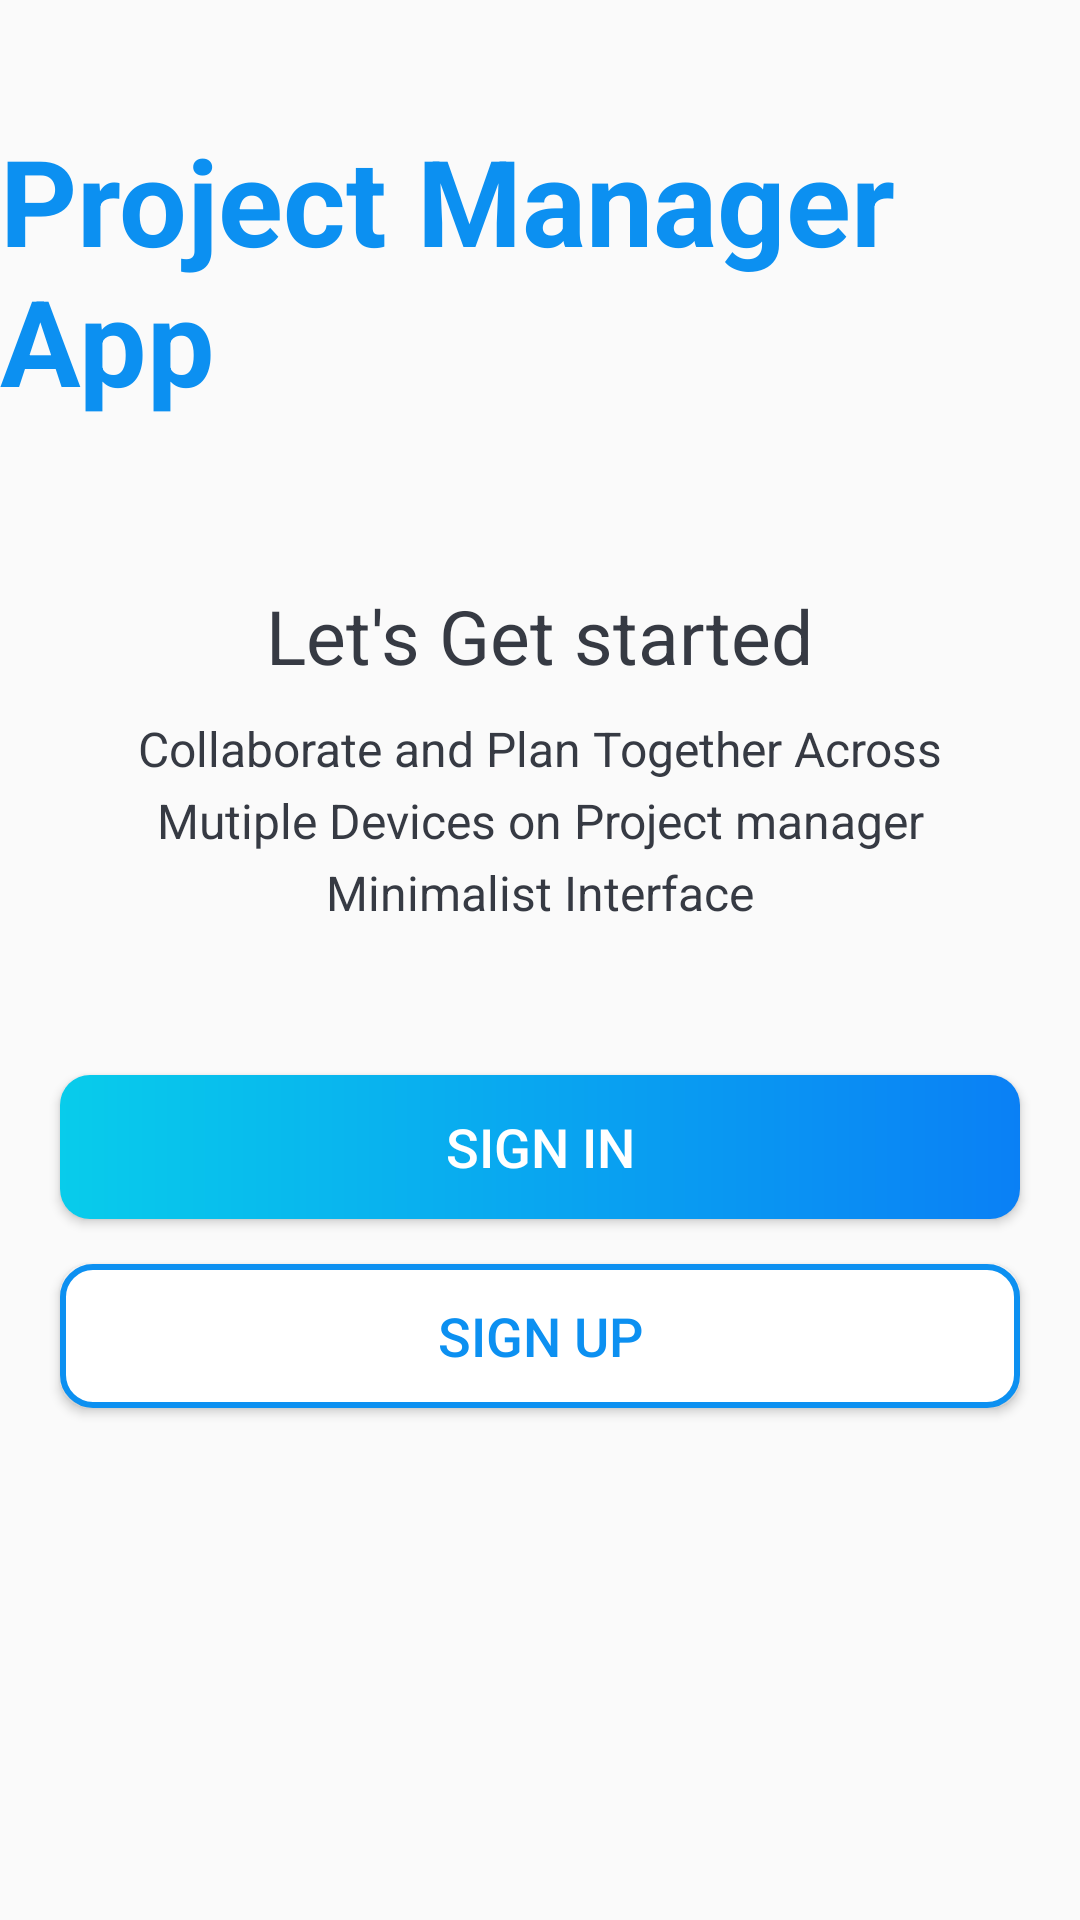

Reconstruct the res/layout file that produces this screen, plus the resources it refers to.
<!-- AndroidManifest.xml: application theme Theme.ProjectManagerApp -->
<!-- res/layout/activity_intro.xml -->
<?xml version="1.0" encoding="utf-8"?>
<LinearLayout xmlns:android="http://schemas.android.com/apk/res/android"
    xmlns:tools="http://schemas.android.com/tools"
    android:layout_width="match_parent"
    android:layout_height="match_parent"
    android:gravity="center_horizontal"
    android:background="@drawable/intro_background"
    android:orientation="vertical"
    tools:context=".activities.IntroActivity">
    
    <TextView
        android:id="@+id/tv_app_name"
        android:layout_width="wrap_content"
        android:layout_height="wrap_content"
        android:layout_marginTop="@dimen/intro_screen_title_text_marginTop"
        android:text="@string/app_name"
        android:textColor="@color/colorAccent"
        android:textSize = "@dimen/intro_screen_title_text_size"
        android:textStyle="bold"
        />

    <ImageView
        android:layout_width="wrap_content"
        android:layout_height="wrap_content"
        android:layout_marginTop="@dimen/intro_screen_image_marginTop"
        android:contentDescription="@string/image_contentDescription"
        android:src="@drawable/ic_task_image"/>
    
    <TextView
        android:layout_width="wrap_content"
        android:layout_height="wrap_content"
        android:gravity="center"
        android:layout_marginTop="@dimen/lets_get_started_text_marginTop"
        android:textSize="@dimen/lets_get_started_text_size"
        android:textColor="@color/primary_text_color"
        android:text="@string/lets_get_started_text"/>
    
    <TextView
        android:layout_width="wrap_content"
        android:layout_height="wrap_content"
        android:layout_marginStart="@dimen/intro_text_marginStartEnd"
        android:layout_marginEnd="@dimen/intro_text_marginStartEnd"
        android:layout_marginTop="@dimen/intro_text_marginTop"
        android:gravity="center"
        android:lineSpacingExtra="@dimen/intro_text_line_spacing_extra"
        android:text="@string/intro_text_description"
        android:textColor="@color/primary_text_color"
        android:textSize="@dimen/intro_text_size"/>

    <Button
        android:id="@+id/btn_sing_in"
        android:layout_width="match_parent"
        android:layout_height="wrap_content"
        android:layout_gravity="center"
        android:layout_marginStart="@dimen/btn_marginStartEnd"
        android:layout_marginTop="@dimen/intro_screen_sign_in_btn_marginTop"
        android:layout_marginEnd="@dimen/btn_marginStartEnd"
        android:background="@drawable/shape_button_rounded"
        android:foreground="?attr/selectableItemBackground"
        android:gravity="center"
        android:paddingTop="@dimen/btn_paddingTopBottom"
        android:paddingBottom="@dimen/btn_paddingTopBottom"
        android:text="@string/sign_in"
        android:textColor="@android:color/white"
        android:textSize="@dimen/btn_text_size" />

    <Button
        android:id="@+id/btn_sign_up"
        android:layout_width="match_parent"
        android:layout_height="wrap_content"
        android:layout_gravity="center"
        android:layout_marginStart="@dimen/btn_marginStartEnd"
        android:layout_marginTop="@dimen/intro_screen_sign_up_btn_marginTop"
        android:layout_marginEnd="@dimen/btn_marginStartEnd"
        android:background="@drawable/white_color_shape_button_rounded"
        android:foreground="?attr/selectableItemBackground"
        android:gravity="center"
        android:paddingTop="@dimen/btn_paddingTopBottom"
        android:paddingBottom="@dimen/btn_paddingTopBottom"
        android:text="@string/sign_up"
        android:textColor="@color/colorAccent"
        android:textSize="@dimen/btn_text_size"
        tools:ignore="UnusedAttribute" />
</LinearLayout>
<!-- resources referenced by this layout -->
<resources>
  <color name="colorAccent">#0C90F1</color>
  <color name="primary_text_color">#363A43</color>
  <dimen name="btn_marginStartEnd">20dp</dimen>
  <dimen name="btn_paddingTopBottom">8dp</dimen>
  <dimen name="btn_text_size">18sp</dimen>
  <dimen name="intro_screen_image_marginTop">30dp</dimen>
  <dimen name="intro_screen_sign_in_btn_marginTop">50dp</dimen>
  <dimen name="intro_screen_sign_up_btn_marginTop">15dp</dimen>
  <dimen name="intro_screen_title_text_marginTop">40dp</dimen>
  <dimen name="intro_screen_title_text_size">40sp</dimen>
  <dimen name="intro_text_line_spacing_extra">5dp</dimen>
  <dimen name="intro_text_marginStartEnd">20dp</dimen>
  <dimen name="intro_text_marginTop">10dp</dimen>
  <dimen name="intro_text_size">16sp</dimen>
  <dimen name="lets_get_started_text_marginTop">25dp</dimen>
  <dimen name="lets_get_started_text_size">25sp</dimen>
  <!-- drawable shape_button_rounded (drawable) -->
  <?xml version="1.0" encoding="utf-8"?>
  <shape
      xmlns:android="http://schemas.android.com/apk/res/android"
      android:shape="rectangle"
      >
      <gradient
          android:angle="360"
          android:startColor="#08CCEB"
          android:endColor="#0A80F5"
          android:type="linear"
        />
      <corners android:radius="10dp"/>
  </shape>
  <!-- drawable white_color_shape_button_rounded (drawable) -->
  <?xml version="1.0" encoding="utf-8"?>
  <shape
      android:shape="rectangle"
      xmlns:android="http://schemas.android.com/apk/res/android">
      <stroke android:color="#0C90F1"
          android:width="2dp"/>
  
      <solid android:color="@android:color/white"/>
  
      <corners android:radius="10dp"/>
  </shape>
  <string name="app_name">Project Manager App</string>
  <string name="image_contentDescription">image</string>
  <string name="intro_text_description">Collaborate and Plan Together Across Mutiple Devices on Project manager Minimalist Interface</string>
  <string name="lets_get_started_text">Let\'s Get started</string>
  <string name="sign_in">SIGN IN</string>
  <string name="sign_up">SIGN UP</string>
  <style name="Theme.ProjectManagerApp" parent="Base.Theme.ProjectManagerApp" />
  <style name="Base.Theme.ProjectManagerApp" parent="Theme.AppCompat.DayNight.NoActionBar">
          
          
      </style>
</resources>
